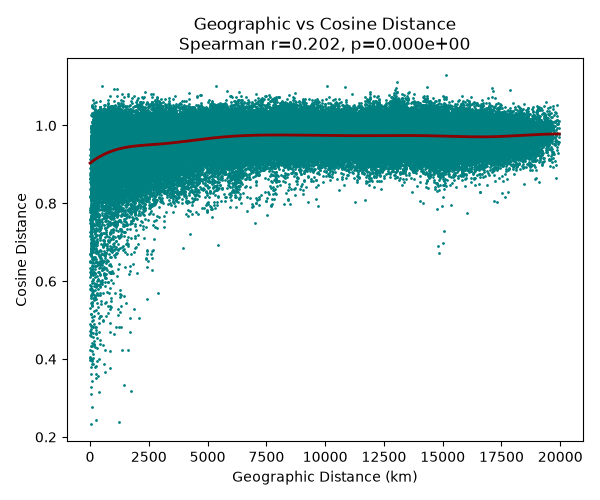

The table this chart was drawn from, first rows:
metric, spearman_r, p_value, n_pairs
cosine, 0.2021, 0.0, 124750
